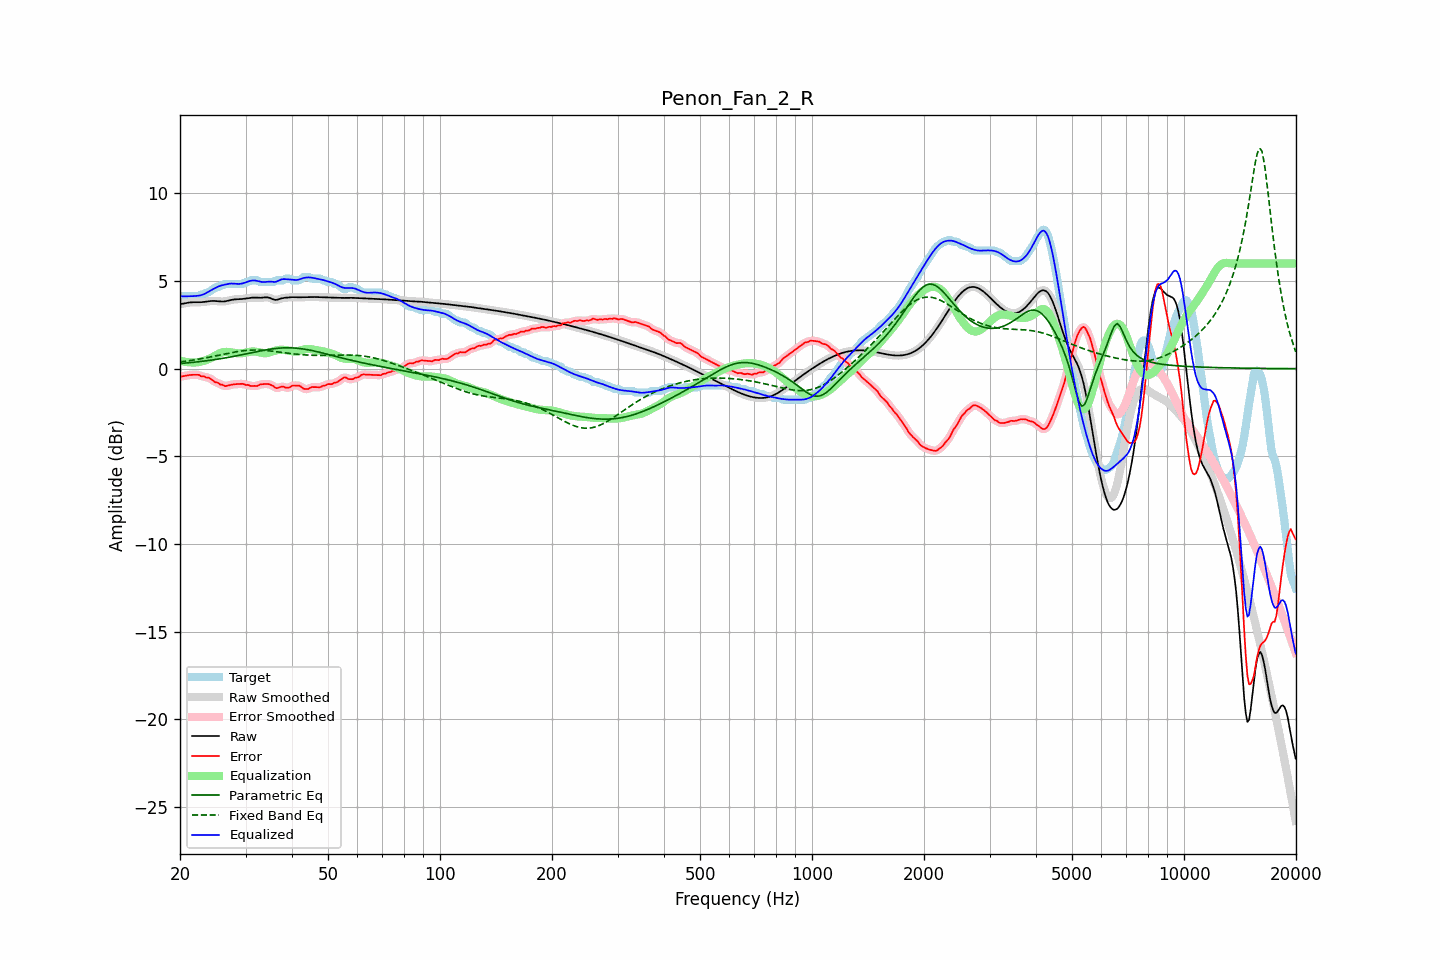

The table this chart was drawn from, first rows:
frequency, raw, error, smoothed, error_smoothed, equalization, parametric_eq, fixed_band_eq, equalized_raw, equalized_smoothed, target
20.00, 3.68, -0.43, 3.67, -0.44, 0.46, 0.29, 0.38, 4.14, 4.13, 4.10
20.20, 3.69, -0.44, 3.69, -0.43, 0.43, 0.30, 0.40, 4.13, 4.13, 4.14
20.40, 3.71, -0.43, 3.71, -0.42, 0.41, 0.31, 0.41, 4.12, 4.12, 4.14
20.61, 3.73, -0.41, 3.73, -0.41, 0.39, 0.32, 0.42, 4.12, 4.12, 4.14
20.81, 3.75, -0.39, 3.75, -0.39, 0.38, 0.32, 0.43, 4.12, 4.12, 4.14
21.02, 3.76, -0.38, 3.76, -0.37, 0.37, 0.33, 0.45, 4.13, 4.13, 4.14
21.23, 3.77, -0.36, 3.77, -0.36, 0.36, 0.34, 0.46, 4.13, 4.13, 4.14
21.44, 3.78, -0.35, 3.78, -0.35, 0.35, 0.35, 0.47, 4.14, 4.14, 4.14
21.66, 3.79, -0.35, 3.79, -0.35, 0.35, 0.36, 0.49, 4.13, 4.14, 4.14
21.87, 3.79, -0.35, 3.79, -0.35, 0.35, 0.37, 0.50, 4.14, 4.14, 4.14
22.09, 3.79, -0.35, 3.79, -0.34, 0.36, 0.38, 0.52, 4.14, 4.14, 4.14
22.31, 3.79, -0.35, 3.79, -0.36, 0.37, 0.39, 0.53, 4.15, 4.15, 4.14
22.54, 3.79, -0.36, 3.79, -0.38, 0.38, 0.40, 0.55, 4.17, 4.17, 4.15
22.76, 3.79, -0.43, 3.79, -0.41, 0.40, 0.41, 0.57, 4.19, 4.19, 4.22
22.99, 3.79, -0.44, 3.80, -0.44, 0.42, 0.42, 0.58, 4.22, 4.22, 4.24
23.22, 3.81, -0.44, 3.81, -0.47, 0.45, 0.43, 0.60, 4.25, 4.25, 4.24
23.45, 3.82, -0.50, 3.82, -0.48, 0.48, 0.44, 0.62, 4.30, 4.30, 4.32
23.69, 3.83, -0.51, 3.83, -0.50, 0.52, 0.46, 0.63, 4.35, 4.35, 4.34
23.92, 3.84, -0.52, 3.84, -0.54, 0.56, 0.47, 0.65, 4.40, 4.40, 4.37
24.16, 3.85, -0.57, 3.85, -0.58, 0.60, 0.48, 0.67, 4.45, 4.45, 4.43
24.40, 3.86, -0.64, 3.86, -0.64, 0.64, 0.49, 0.69, 4.50, 4.50, 4.50
24.65, 3.86, -0.71, 3.86, -0.71, 0.69, 0.51, 0.71, 4.56, 4.55, 4.57
24.89, 3.86, -0.78, 3.86, -0.76, 0.75, 0.52, 0.73, 4.60, 4.60, 4.63
25.14, 3.85, -0.79, 3.85, -0.80, 0.80, 0.54, 0.75, 4.65, 4.65, 4.64
25.39, 3.84, -0.83, 3.84, -0.84, 0.85, 0.55, 0.77, 4.69, 4.69, 4.67
25.65, 3.83, -0.90, 3.83, -0.88, 0.89, 0.56, 0.79, 4.72, 4.72, 4.74
25.91, 3.83, -0.91, 3.83, -0.92, 0.92, 0.58, 0.81, 4.75, 4.75, 4.74
26.16, 3.83, -0.95, 3.83, -0.96, 0.94, 0.59, 0.82, 4.77, 4.77, 4.78
26.43, 3.84, -1.00, 3.84, -0.98, 0.96, 0.61, 0.84, 4.79, 4.79, 4.84
26.69, 3.86, -0.98, 3.86, -0.98, 0.96, 0.63, 0.86, 4.81, 4.81, 4.84
26.96, 3.88, -0.96, 3.88, -0.96, 0.96, 0.64, 0.88, 4.83, 4.83, 4.84
27.23, 3.90, -0.94, 3.90, -0.94, 0.95, 0.66, 0.90, 4.85, 4.85, 4.84
27.50, 3.92, -0.91, 3.92, -0.92, 0.93, 0.68, 0.92, 4.85, 4.85, 4.84
27.77, 3.94, -0.90, 3.94, -0.90, 0.91, 0.69, 0.93, 4.85, 4.85, 4.84
28.05, 3.95, -0.89, 3.95, -0.89, 0.89, 0.71, 0.95, 4.84, 4.84, 4.84
28.33, 3.95, -0.88, 3.95, -0.88, 0.88, 0.73, 0.97, 4.83, 4.83, 4.84
28.62, 3.96, -0.88, 3.96, -0.88, 0.87, 0.75, 0.98, 4.83, 4.83, 4.84
28.90, 3.96, -0.88, 3.96, -0.87, 0.87, 0.77, 0.99, 4.83, 4.83, 4.84
29.19, 3.97, -0.87, 3.97, -0.87, 0.88, 0.79, 1.01, 4.84, 4.84, 4.84
29.48, 3.97, -0.86, 3.97, -0.88, 0.89, 0.80, 1.02, 4.86, 4.86, 4.84
29.78, 3.99, -0.89, 3.99, -0.89, 0.90, 0.82, 1.03, 4.89, 4.89, 4.88
30.08, 4.00, -0.93, 4.00, -0.91, 0.92, 0.84, 1.04, 4.92, 4.92, 4.94
30.38, 4.02, -0.92, 4.02, -0.94, 0.94, 0.86, 1.05, 4.95, 4.95, 4.94
30.68, 4.03, -0.95, 4.03, -0.96, 0.95, 0.88, 1.05, 4.99, 4.99, 4.98
30.99, 4.04, -0.99, 4.04, -0.97, 0.97, 0.90, 1.06, 5.01, 5.01, 5.04
31.30, 4.05, -0.99, 4.05, -0.99, 0.98, 0.92, 1.06, 5.03, 5.03, 5.04
31.61, 4.05, -0.98, 4.05, -0.99, 0.98, 0.94, 1.06, 5.03, 5.03, 5.04
31.93, 4.05, -0.98, 4.05, -0.99, 0.97, 0.96, 1.06, 5.02, 5.02, 5.04
32.24, 4.05, -0.99, 4.05, -0.97, 0.96, 0.98, 1.06, 5.00, 5.00, 5.04
32.57, 4.04, -0.94, 4.04, -0.94, 0.94, 0.99, 1.06, 4.98, 4.98, 4.98
32.89, 4.04, -0.89, 4.04, -0.91, 0.92, 1.01, 1.06, 4.96, 4.96, 4.94
33.22, 4.05, -0.89, 4.05, -0.89, 0.90, 1.03, 1.05, 4.94, 4.94, 4.94
33.55, 4.05, -0.88, 4.06, -0.88, 0.88, 1.05, 1.04, 4.94, 4.94, 4.94
33.89, 4.07, -0.87, 4.06, -0.87, 0.88, 1.06, 1.04, 4.94, 4.94, 4.94
34.23, 4.07, -0.87, 4.07, -0.87, 0.88, 1.08, 1.03, 4.95, 4.95, 4.94
34.57, 4.06, -0.88, 4.05, -0.88, 0.91, 1.09, 1.02, 4.96, 4.96, 4.94
34.92, 4.03, -0.91, 4.03, -0.90, 0.94, 1.11, 1.01, 4.96, 4.96, 4.94
35.27, 3.99, -0.95, 3.99, -0.95, 0.97, 1.12, 1.00, 4.96, 4.96, 4.94
35.62, 3.95, -0.99, 3.95, -1.01, 1.00, 1.13, 0.99, 4.95, 4.95, 4.94
35.97, 3.92, -1.07, 3.93, -1.06, 1.02, 1.15, 0.98, 4.94, 4.95, 4.99
... 635 more rows
